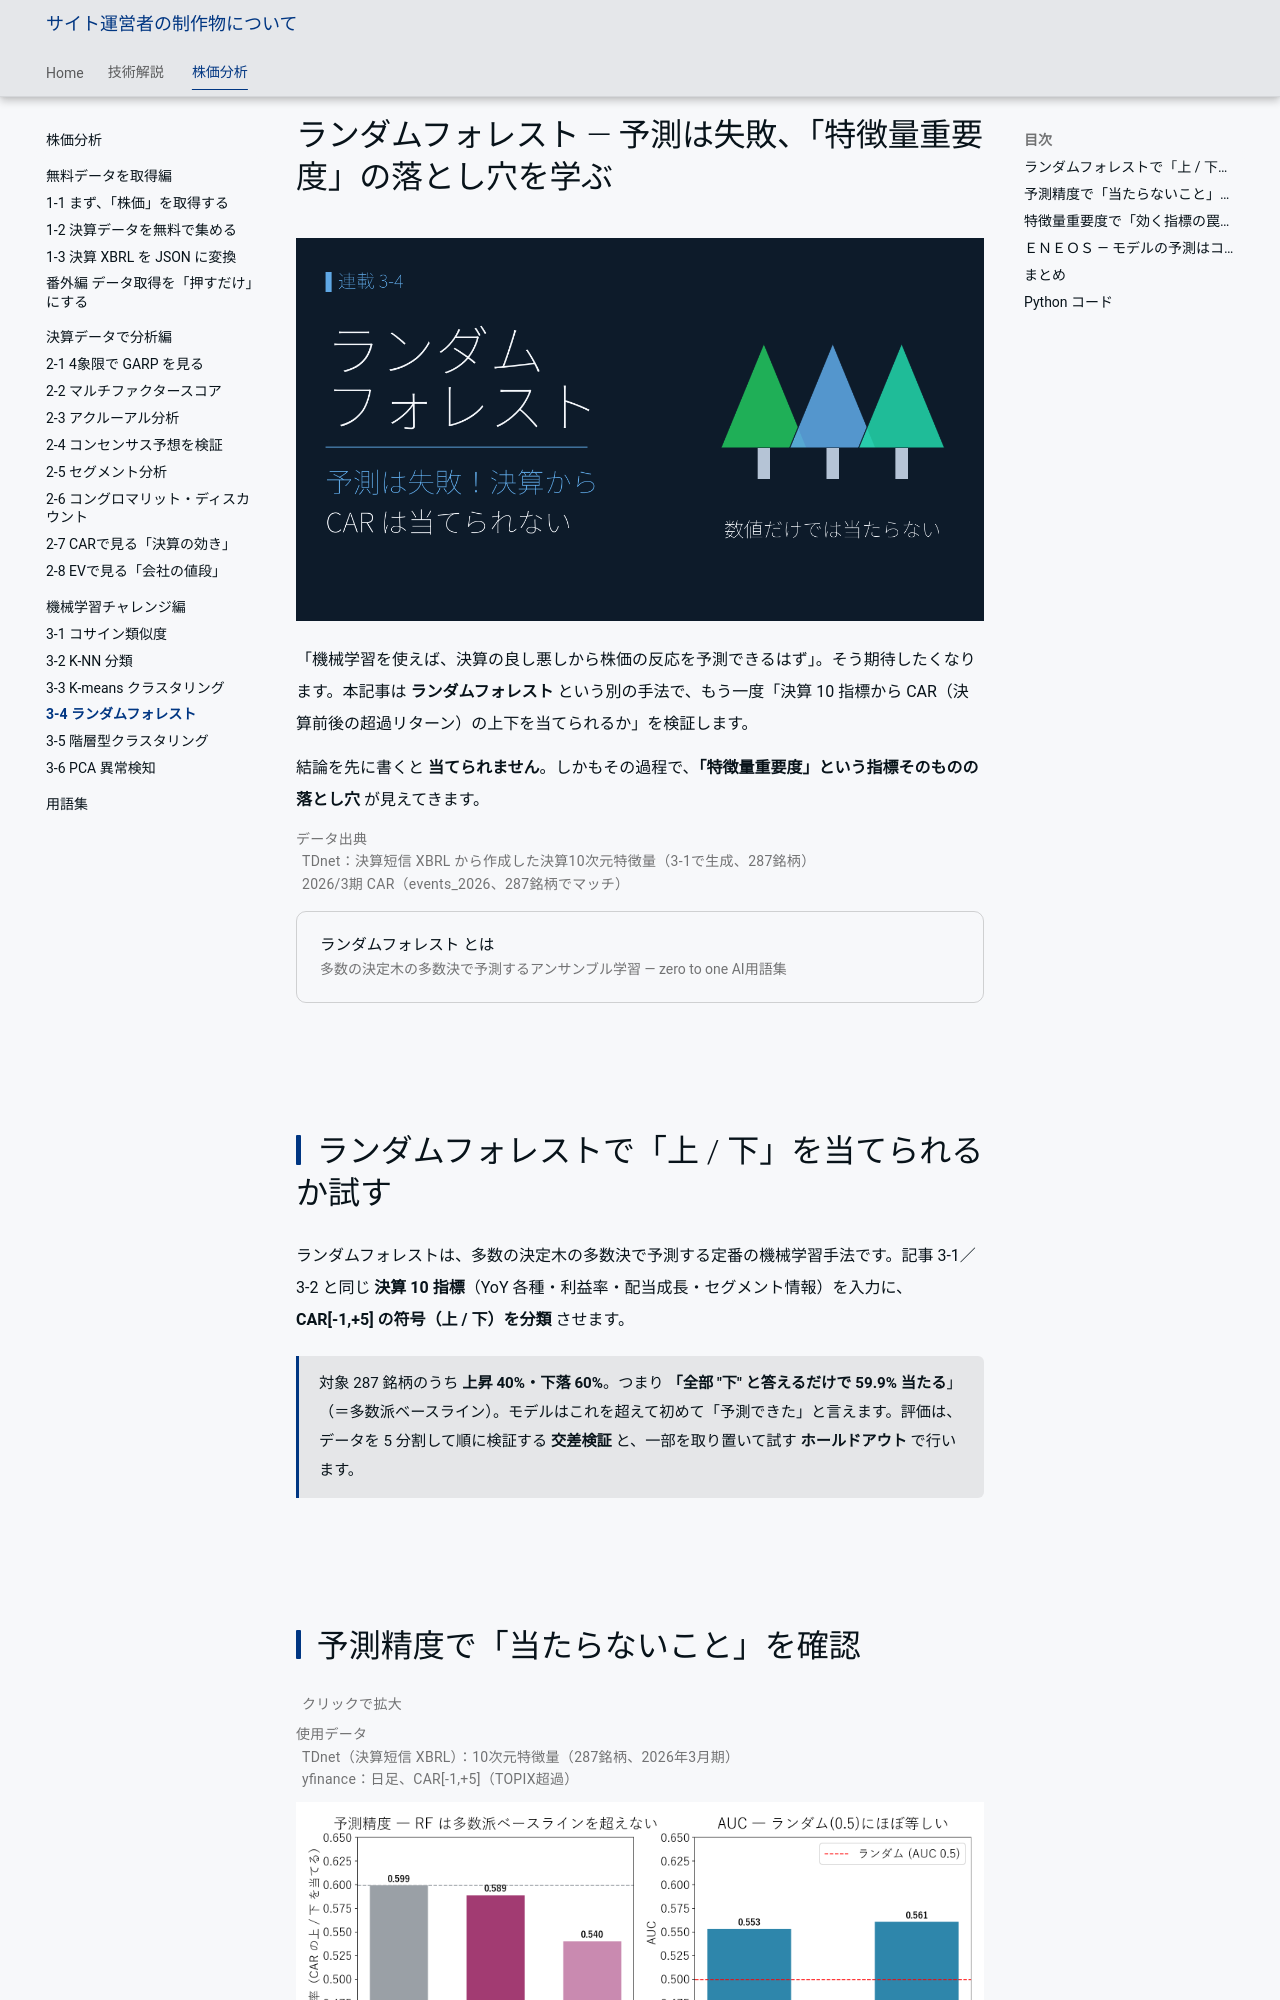

repository: minnanosaiban/tomo · page: blog/posts/03-04_random_forest/index.html · generator: mkdocs

---
title: ランダムフォレスト ― 予測は失敗、「特徴量重要度」の落とし穴を学ぶ
description: ランダムフォレストで決算指標からCARの上下を予測するも失敗。その過程で見えた「特徴量重要度」という指標の落とし穴を解説します。
image: https://minnanosaiban.github.io/tomo/blog/posts/img/03-04_random_forest/00_thumbnail.png
url: https://minnanosaiban.github.io/tomo/blog/posts/03-04_random_forest/
twitter_card: summary_large_image
---

# ランダムフォレスト ― 予測は失敗、「特徴量重要度」の落とし穴を学ぶ

![ランダムフォレスト](img/03-04_random_forest/00_thumbnail.png){width="1280"}

「機械学習を使えば、決算の良し悪しから株価の反応を予測できるはず」。そう期待したくなります。本記事は **ランダムフォレスト** という別の手法で、もう一度「決算 10 指標から CAR（決算前後の超過リターン）の上下を当てられるか」を検証します。

結論を先に書くと **当てられません**。しかもその過程で、**「特徴量重要度」という指標そのものの落とし穴** が見えてきます。

<p class="fig-meta">データ出典<br><i class="fa-solid fa-caret-right"></i>TDnet：決算短信 XBRL から作成した決算10次元特徴量（3-1で生成、287銘柄）<br><i class="fa-solid fa-caret-right"></i>2026/3期 CAR（events_2026、287銘柄でマッチ）</p>

<div class="ref-quiet">
<a class="ref-card ref-card--quiet" href="https://zero2one.jp/ai-word/random-forest/" target="_blank" rel="noopener">
<span class="ref-card-body">
<span class="ref-card-title">ランダムフォレスト とは</span>
<span class="ref-card-desc">多数の決定木の多数決で予測するアンサンブル学習 ― zero to one AI用語集</span>
</span>
</a>
</div>

<!-- more -->



## ランダムフォレストで「上 / 下」を当てられるか試す

ランダムフォレストは、多数の決定木の多数決で予測する定番の機械学習手法です。記事 3-1／3-2 と同じ **決算 10 指標**（YoY 各種・利益率・配当成長・セグメント情報）を入力に、**CAR[-1,+5] の符号（上 / 下）を分類** させます。

<div class="keypoint" markdown="span">対象 287 銘柄のうち **上昇 40%・下落 60%**。つまり **「全部 "下" と答えるだけで 59.9% 当たる**」（＝多数派ベースライン）。モデルはこれを超えて初めて「予測できた」と言えます。評価は、データを 5 分割して順に検証する **交差検証** と、一部を取り置いて試す **ホールドアウト** で行います。</div>
